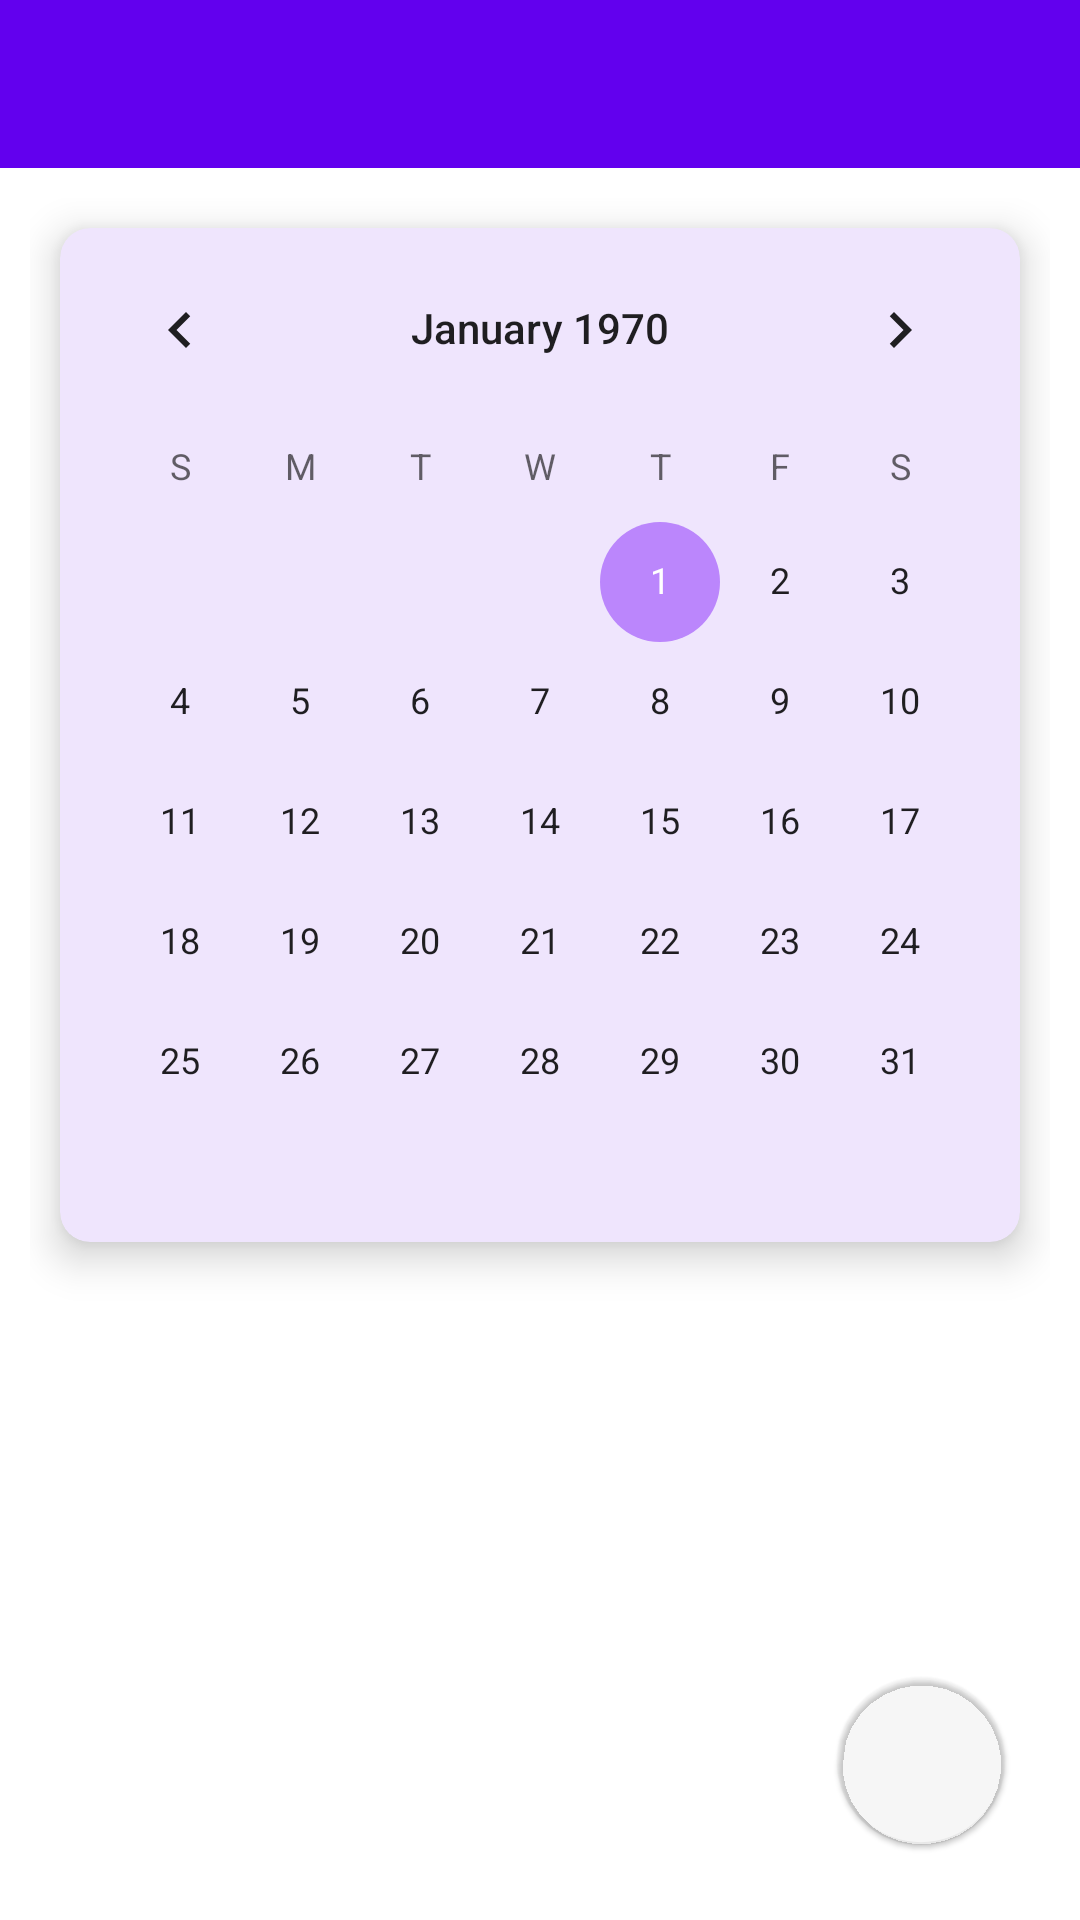

The Android layout XML behind this screen, and the referenced resources:
<!-- AndroidManifest.xml: application theme AppTheme -->
<!-- res/layout/activity_plans.xml -->
<?xml version="1.0" encoding="utf-8"?>
<RelativeLayout xmlns:android="http://schemas.android.com/apk/res/android"
    xmlns:app="http://schemas.android.com/apk/res-auto"
    xmlns:tools="http://schemas.android.com/tools"
    android:layout_width="match_parent"
    android:layout_height="match_parent"
    tools:context=".activities.PlansActivity"
    tools:deviceIds="wear">

    <include
        android:id="@+id/plansActivityToolbarId"
        layout="@layout/custom_toolbar" />

    <RelativeLayout
        android:layout_width="match_parent"
        android:layout_height="match_parent"
        android:layout_below="@id/plansActivityToolbarId"
        android:padding="10dp">

        <androidx.cardview.widget.CardView
            android:id="@+id/plansActivityCalendarCardViewId"
            android:layout_width="match_parent"
            android:layout_height="wrap_content"
            android:layout_centerHorizontal="true"
            android:layout_margin="10dp"
            app:cardBackgroundColor="@color/purple_50"
            app:cardCornerRadius="10dp"
            app:cardElevation="8dp">

            <CalendarView
                android:id="@+id/plansActivityCalendarViewId"
                android:layout_width="match_parent"
                android:layout_height="match_parent" />
        </androidx.cardview.widget.CardView>

        <androidx.recyclerview.widget.RecyclerView
            android:id="@+id/plansActivityRecyclerViewId"
            android:layout_width="match_parent"
            android:layout_height="wrap_content"
            android:layout_below="@id/plansActivityCalendarCardViewId" />

        <androidx.cardview.widget.CardView
            android:id="@+id/plansActivityNoEventCardViewId"
            android:layout_width="match_parent"
            android:layout_height="wrap_content"
            android:visibility="gone"
            android:layout_below="@id/plansActivityCalendarCardViewId"
            android:layout_margin="10dp"
            app:cardBackgroundColor="@color/purple_50"
            app:cardCornerRadius="10dp">

            <LinearLayout
                android:id="@+id/plansActivityNoEventCardViewLinearLayoutId"
                android:layout_width="match_parent"
                android:layout_height="match_parent"
                android:gravity="center"
                android:orientation="vertical"
                android:padding="10dp">

                <TextView
                    android:layout_width="match_parent"
                    android:layout_height="match_parent"
                    android:gravity="center"
                    android:text="@string/plans_activity_no_event_text_view_id"
                    android:textSize="30sp" />

                <TextView
                    android:id="@+id/plansActivityNoEventDateTextViewId"
                    android:layout_width="match_parent"
                    android:layout_height="match_parent"
                    android:gravity="center"
                    android:text="@string/plans_activity_no_event_date_text_view_id"
                    android:textSize="20sp" />
            </LinearLayout>
        </androidx.cardview.widget.CardView>

        <com.google.android.material.floatingactionbutton.FloatingActionButton
            android:id="@+id/plansActivityAddEventFloatingActionButtonId"
            android:layout_width="wrap_content"
            android:layout_height="wrap_content"
            android:layout_alignParentRight="true"
            android:layout_alignParentBottom="true"
            android:layout_margin="15dp"
            app:backgroundTint="@android:color/transparent"
            app:elevation="1dp"
            app:srcCompat="@drawable/ic_baseline_add_24" />
    </RelativeLayout>
</RelativeLayout>
<!-- res/layout/custom_toolbar.xml (included above) -->
<?xml version="1.0" encoding="utf-8"?>
<androidx.appcompat.widget.Toolbar xmlns:android="http://schemas.android.com/apk/res/android"
    android:id="@+id/customToolbarId"
    android:layout_width="match_parent"
    android:layout_height="?attr/actionBarSize"
    android:background="@color/colorPrimary"
    android:theme="@style/ThemeOverlay.AppCompat.Light"></androidx.appcompat.widget.Toolbar>
<!-- resources referenced by this layout -->
<resources>
  <color name="colorPrimary">#FF6200EE</color>
  <color name="purple_50">#EFE5FD</color>
  <string name="plans_activity_no_event_date_text_view_id">dd/mm/yyyy</string>
  <string name="plans_activity_no_event_text_view_id">No event on</string>
  <style name="AppTheme" parent="Theme.MaterialComponents.Light.NoActionBar">
          
          <item name="colorPrimary">@color/colorPrimary</item>
          <item name="colorPrimaryDark">@color/colorPrimaryDark</item>
          <item name="colorAccent">@color/colorAccent</item>
          
          <item name="android:dropDownListViewStyle">@style/PopupMenuListView</item>
          <item name="actionModeStyle">@style/ActionModeStyle</item>
          <item name="actionBarTheme">@style/ThemeOverlay.AppCompat.Dark.ActionBar</item>
          <item name="android:actionOverflowButtonStyle">@style/MyCustomThemeOverFlow</item>
      </style>
  <color name="colorPrimaryDark">#FF3700B3</color>
  <color name="colorAccent">#FFBB86FC</color>
  <style name="PopupMenuListView" parent="@style/Widget.AppCompat.ListView.DropDown">
          <item name="android:divider">@color/colorAccent</item>
          <item name="android:dividerHeight">1dp</item>
      </style>
  <style name="ActionModeStyle" parent="@style/Widget.AppCompat.ActionMode">
          <item name="background">@color/colorPrimary</item>
          <item name="titleTextStyle">@style/ActionModeTitleTextStyle</item>
      </style>
  <style name="MyCustomThemeOverFlow">
          <item name="android:src">@drawable/ic_baseline_more_vert_24</item>
      </style>
  <style name="ActionModeTitleTextStyle" parent="@style/TextAppearance.AppCompat.Widget.ActionMode.Title">
          <item name="android:textColor">@android:color/white</item>
      </style>
</resources>
